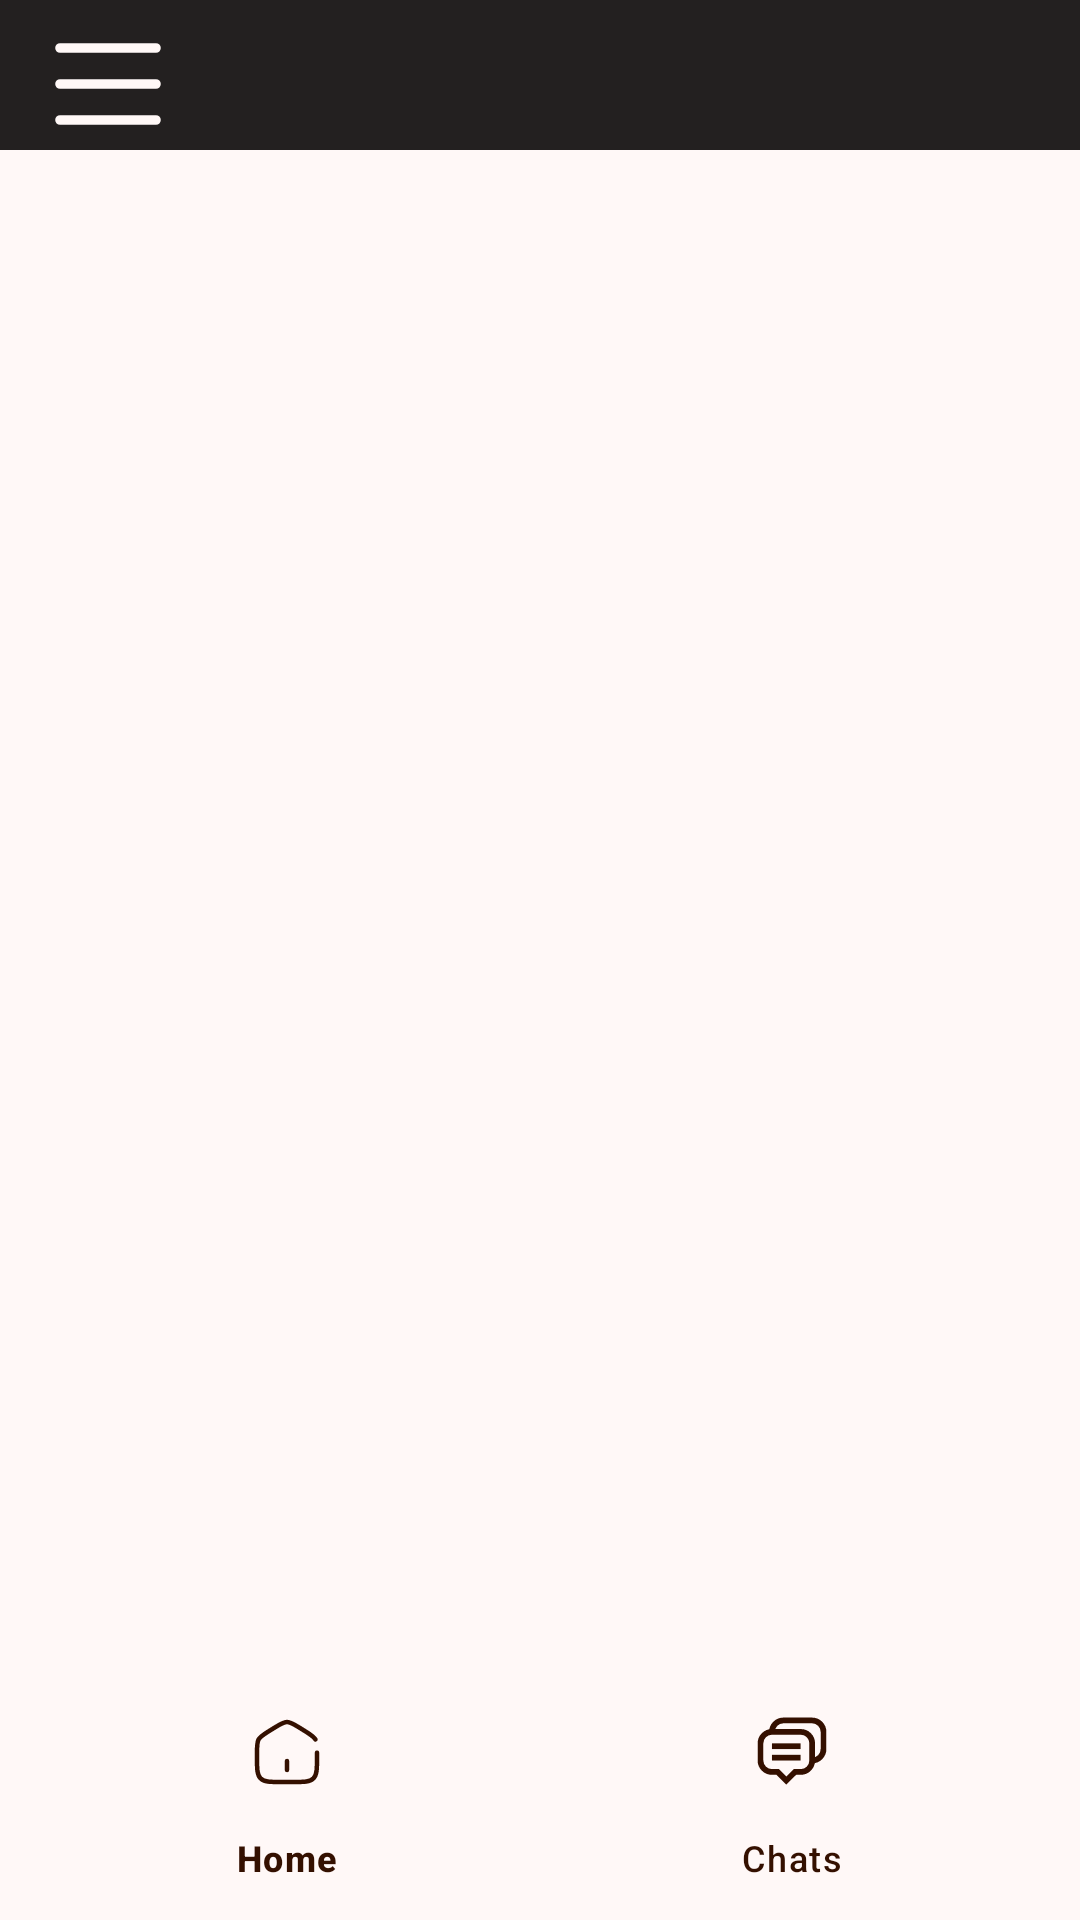

Produce the Android XML layout that renders to this screen, including the resource entries it uses.
<!-- AndroidManifest.xml: application theme Theme.LPUALUMNICONNECT -->
<!-- res/layout/activity_navigation.xml -->
<?xml version="1.0" encoding="utf-8"?>
<androidx.drawerlayout.widget.DrawerLayout xmlns:android="http://schemas.android.com/apk/res/android"
    xmlns:app="http://schemas.android.com/apk/res-auto"
    xmlns:tools="http://schemas.android.com/tools"
    android:id="@+id/drawer"
    android:layout_width="match_parent"
    android:layout_height="match_parent"
    tools:context=".NavigationActivity"
    tools:openDrawer="start">

    
    <include
        android:id="@+id/toolbar_navigation"
        layout="@layout/toolbar_navigation"
        android:layout_width="match_parent"
        android:layout_height="wrap_content" />

    
    <FrameLayout
        android:id="@+id/main_content"
        android:layout_width="match_parent"
        android:layout_height="match_parent"
        android:layout_marginTop="50dp"
        android:background="@color/eyeball">  

        

        
        <com.google.android.material.bottomnavigation.BottomNavigationView
            android:id="@+id/bottom_navigation"
            android:layout_width="match_parent"
            android:layout_height="80dp"
            android:layout_gravity="bottom"
            app:menu="@menu/bottom_navigation_menu"
            android:background="@color/eyeball"
            app:itemIconTint="@color/chocolate"
            app:itemTextColor="@color/chocolate"
            app:itemRippleColor="@color/eyeball"
            /> 

    </FrameLayout>

    
    <com.google.android.material.navigation.NavigationView
        android:id="@+id/nav_view"
        android:layout_width="250dp"
        android:layout_height="match_parent"
        android:layout_gravity="start"
        app:headerLayout="@layout/header"
        app:menu="@menu/navigation_view_menu"
        android:backgroundTint="@color/eyeball"
        app:itemTextColor="@color/grey"/>

</androidx.drawerlayout.widget.DrawerLayout>
<!-- res/layout/toolbar_navigation.xml (included above) -->
<?xml version="1.0" encoding="utf-8"?>
<LinearLayout xmlns:android="http://schemas.android.com/apk/res/android"
    android:layout_width="match_parent"
    android:layout_height="match_parent">

    <Toolbar
        android:layout_width="match_parent"
        android:layout_height="wrap_content"
        android:background="@color/grey">

        <ImageButton
            android:id="@+id/btn"
            android:layout_width="40dp"
            android:layout_height="40dp"
            android:src="@drawable/icons8_menu"
            android:background="@android:color/transparent"
            />
    </Toolbar>


</LinearLayout>
<!-- res/layout/header.xml (included above) -->
<?xml version="1.0" encoding="utf-8"?>
<LinearLayout xmlns:android="http://schemas.android.com/apk/res/android"
    xmlns:app="http://schemas.android.com/apk/res-auto"
    android:orientation="vertical"
    android:layout_width="match_parent"
    android:layout_height="180sp"
    android:padding="10dp"
    android:background="@color/grey"

    >

    <androidx.cardview.widget.CardView
        android:layout_width="80dp"
        android:layout_height="80dp"
        app:cardCornerRadius="40dp"
        android:layout_marginTop="10dp"
        android:layout_marginStart="40dp">

        <ImageView
            android:id="@+id/userProfileNavigationHeader"
            android:layout_width="80dp"
            android:layout_height="80dp"
            android:src="@drawable/profile"
            android:scaleType="centerCrop"

            />

    </androidx.cardview.widget.CardView>

    <TextView
        android:id="@+id/userNameNavigationHeader"
        android:layout_width="match_parent"
        android:layout_height="wrap_content"
        android:textSize="15sp"
        android:layout_marginTop="10dp"
        android:text="User Name"
        android:textColor="@color/eyeball"
        android:layout_marginStart="38dp"

        />

    <TextView
        android:id="@+id/userViewProfileNavigationHeader"
        android:layout_width="match_parent"
        android:layout_height="wrap_content"
        android:textSize="15sp"
        android:layout_marginTop="10dp"
        android:text="View Profile"
        android:textStyle="bold"
        android:textColor="@color/eyeball"
        android:layout_marginLeft="44dp"

        />


</LinearLayout>
<!-- resources referenced by this layout -->
<resources>
  <color name="chocolate">#341000</color>
  <color name="eyeball">#fff8f7</color>
  <color name="grey">#232020</color>
  <!-- drawable icons8_menu (drawable) -->
  <vector xmlns:android="http://schemas.android.com/apk/res/android"
      android:width="40dp"
      android:height="40dp"
      android:viewportWidth="50"
      android:viewportHeight="50">
    <path
        android:fillColor="@color/eyeball"
        android:pathData="M5,8A2,2 0,1 0,5 12L45,12A2,2 0,1 0,45 8L5,8zM5,23A2,2 0,1 0,5 27L45,27A2,2 0,1 0,45 23L5,23zM5,38A2,2 0,1 0,5 42L45,42A2,2 0,1 0,45 38L5,38z"/>
  </vector>
  <style name="Theme.LPUALUMNICONNECT" parent="Base.Theme.LPUALUMNICONNECT" />
  <style name="Base.Theme.LPUALUMNICONNECT" parent="Theme.Material3.DayNight.NoActionBar">
          <item name="colorPrimary">@color/grey</item>
          
          
      </style>
</resources>
